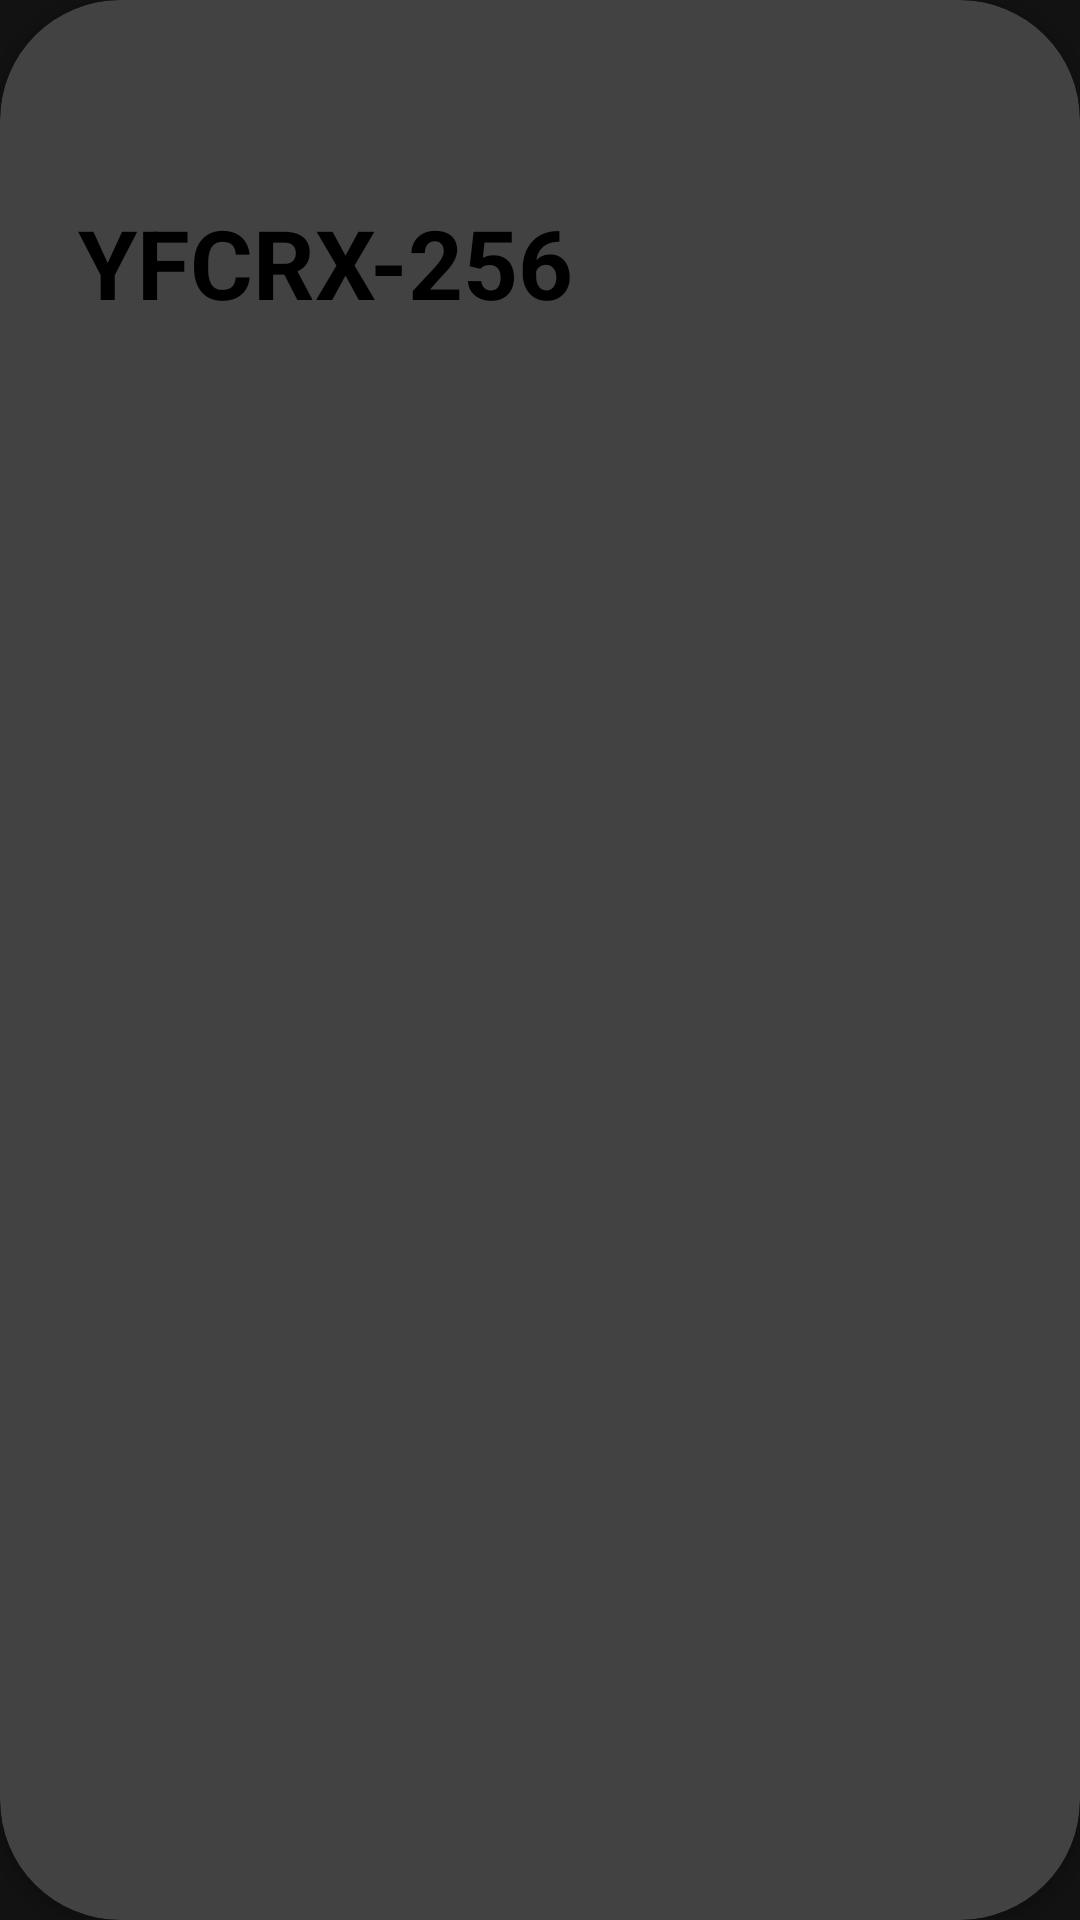

Produce the Android XML layout that renders to this screen, including the resource entries it uses.
<!-- AndroidManifest.xml: application theme Theme.SpaceMission -->
<!-- res/layout/card_favorite_station.xml -->
<?xml version="1.0" encoding="utf-8"?>
<layout xmlns:android="http://schemas.android.com/apk/res/android"
    xmlns:app="http://schemas.android.com/apk/res-auto"
    xmlns:tool="http://schemas.android.com/tools">

    <data>

    </data>

    <androidx.cardview.widget.CardView
        android:id="@+id/card_space_station"
        android:layout_width="match_parent"
        android:layout_height="@dimen/card_item"
        android:layout_margin="@dimen/margin_8"
        app:cardCornerRadius="@dimen/radius_40">

        <androidx.constraintlayout.widget.ConstraintLayout
            android:layout_width="match_parent"
            android:layout_height="match_parent"
            android:background="@drawable/space_background_light">

            <TextView
                android:text="YFCRX-256"
                android:id="@+id/txt_planet_name"
                android:layout_width="wrap_content"
                android:layout_height="wrap_content"
                android:layout_margin="@dimen/margin_8"
                android:textColor="@color/black"
                android:textSize="@dimen/text_32"
                android:textStyle="bold"
                app:layout_constraintVertical_bias="0.1"
                app:layout_constraintHorizontal_bias="0.1"
                app:layout_constraintBottom_toBottomOf="parent"
                app:layout_constraintEnd_toEndOf="parent"
                app:layout_constraintStart_toStartOf="parent"
                app:layout_constraintTop_toTopOf="parent" />
            <TextView
                tool:text="5"
                android:id="@+id/txt_amount_of_time"
                android:layout_width="wrap_content"
                android:layout_height="wrap_content"
                android:layout_margin="@dimen/margin_8"
                android:textColor="@color/black"
                android:textSize="@dimen/text_18"
                android:textStyle="bold"
                app:layout_constraintEnd_toEndOf="parent"
                app:layout_constraintHorizontal_bias="0.1"
                app:layout_constraintStart_toStartOf="parent"
                app:layout_constraintTop_toBottomOf="@id/txt_planet_name" />
            <TextView
                tool:text="10000"
                android:id="@+id/txt_capacity"
                android:layout_width="wrap_content"
                android:layout_height="wrap_content"
                android:layout_margin="@dimen/margin_8"
                android:textColor="@color/black"
                android:textSize="@dimen/text_18"
                android:textStyle="bold"
                app:layout_constraintEnd_toEndOf="parent"
                app:layout_constraintHorizontal_bias="0.1"
                app:layout_constraintStart_toStartOf="parent"
                app:layout_constraintTop_toBottomOf="@id/txt_amount_of_time" />

            <ImageView
                android:src="@drawable/ic_baseline_star_24"
                android:id="@+id/img_favorite_icon"
                android:layout_width="@dimen/icon_width"
                android:layout_height="@dimen/icon_height"
                android:layout_margin="@dimen/margin_8"
                app:layout_constraintBottom_toBottomOf="parent"
                app:layout_constraintEnd_toEndOf="parent"
                app:layout_constraintHorizontal_bias="0.95"
                app:layout_constraintStart_toStartOf="parent"
                app:layout_constraintTop_toTopOf="parent"
                app:layout_constraintVertical_bias="0.05" />

        </androidx.constraintlayout.widget.ConstraintLayout>
    </androidx.cardview.widget.CardView>
</layout>
<!-- resources referenced by this layout -->
<resources>
  <color name="black">#FF000000</color>
  <dimen name="card_item">150dp</dimen>
  <dimen name="icon_height">48dp</dimen>
  <dimen name="icon_width">48dp</dimen>
  <dimen name="margin_8">8dp</dimen>
  <dimen name="radius_40">40dp</dimen>
  <dimen name="text_18">18sp</dimen>
  <dimen name="text_32">32sp</dimen>
  <style name="Theme.SpaceMission" parent="Theme.MaterialComponents.NoActionBar">
          
          <item name="colorPrimary">@color/purple_500</item>
          <item name="colorPrimaryVariant">@color/purple_700</item>
          <item name="colorOnPrimary">@color/white</item>
          
          <item name="colorSecondary">@color/teal_200</item>
          <item name="colorSecondaryVariant">@color/teal_700</item>
          <item name="colorOnSecondary">@color/black</item>
          
          <item name="android:statusBarColor" tools:targetApi="l">?attr/colorPrimaryVariant</item>
          
      </style>
  <color name="purple_500">#FF6200EE</color>
  <color name="purple_700">#FF3700B3</color>
  <color name="white">#FFFFFFFF</color>
  <color name="teal_200">#FF03DAC5</color>
  <color name="teal_700">#FF018786</color>
</resources>
